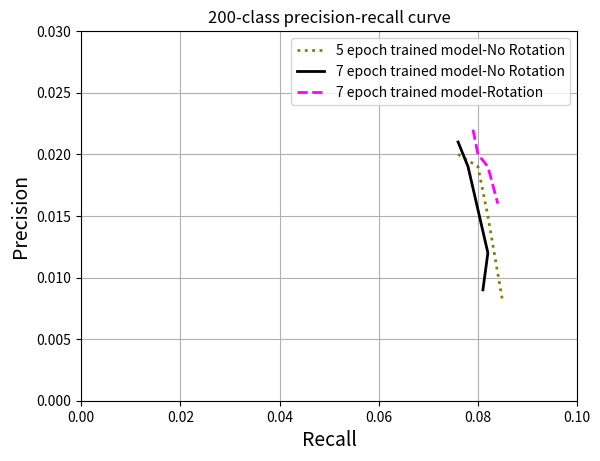

Generate this figure with matplotlib:
import matplotlib.pyplot as plt
# Grafica mostrada en el paper, guardando los datos(precision y cobertura) obtenidos para cada 
# umbral de confianza. X=Recall Y=Precision

x1 = [0.076,0.08,0.082,0.085]
y1 = [0.02,0.019,0.015,0.008]

x2 = [0.076,0.078,0.082,0.081]
y2 = [0.021,0.019,0.012,0.009]

x3 = [0.079,0.08,0.082,0.084]
y3 = [0.022,0.02,0.019,0.016]

axes = plt.gca()
axes.set_xlim([0,0.1])
axes.set_ylim([0,0.03])
plt.plot(x1, y1, marker='', color='olive', linewidth=2, linestyle='dotted', label="5 epoch trained model-No Rotation")
plt.plot(x2, y2, marker='', color='black', linewidth=2, linestyle='solid', label="7 epoch trained model-No Rotation")
plt.plot(x3, y3, marker='', color='magenta', linewidth=2, linestyle='dashed', label="7 epoch trained model-Rotation")
plt.xlabel('Recall', fontsize=14)
plt.ylabel('Precision', fontsize=14)
plt.legend()
plt.title('200-class precision-recall curve')
plt.grid()
f = plt.gcf()
plt.show()
f.savefig('pr_curve.jpg')